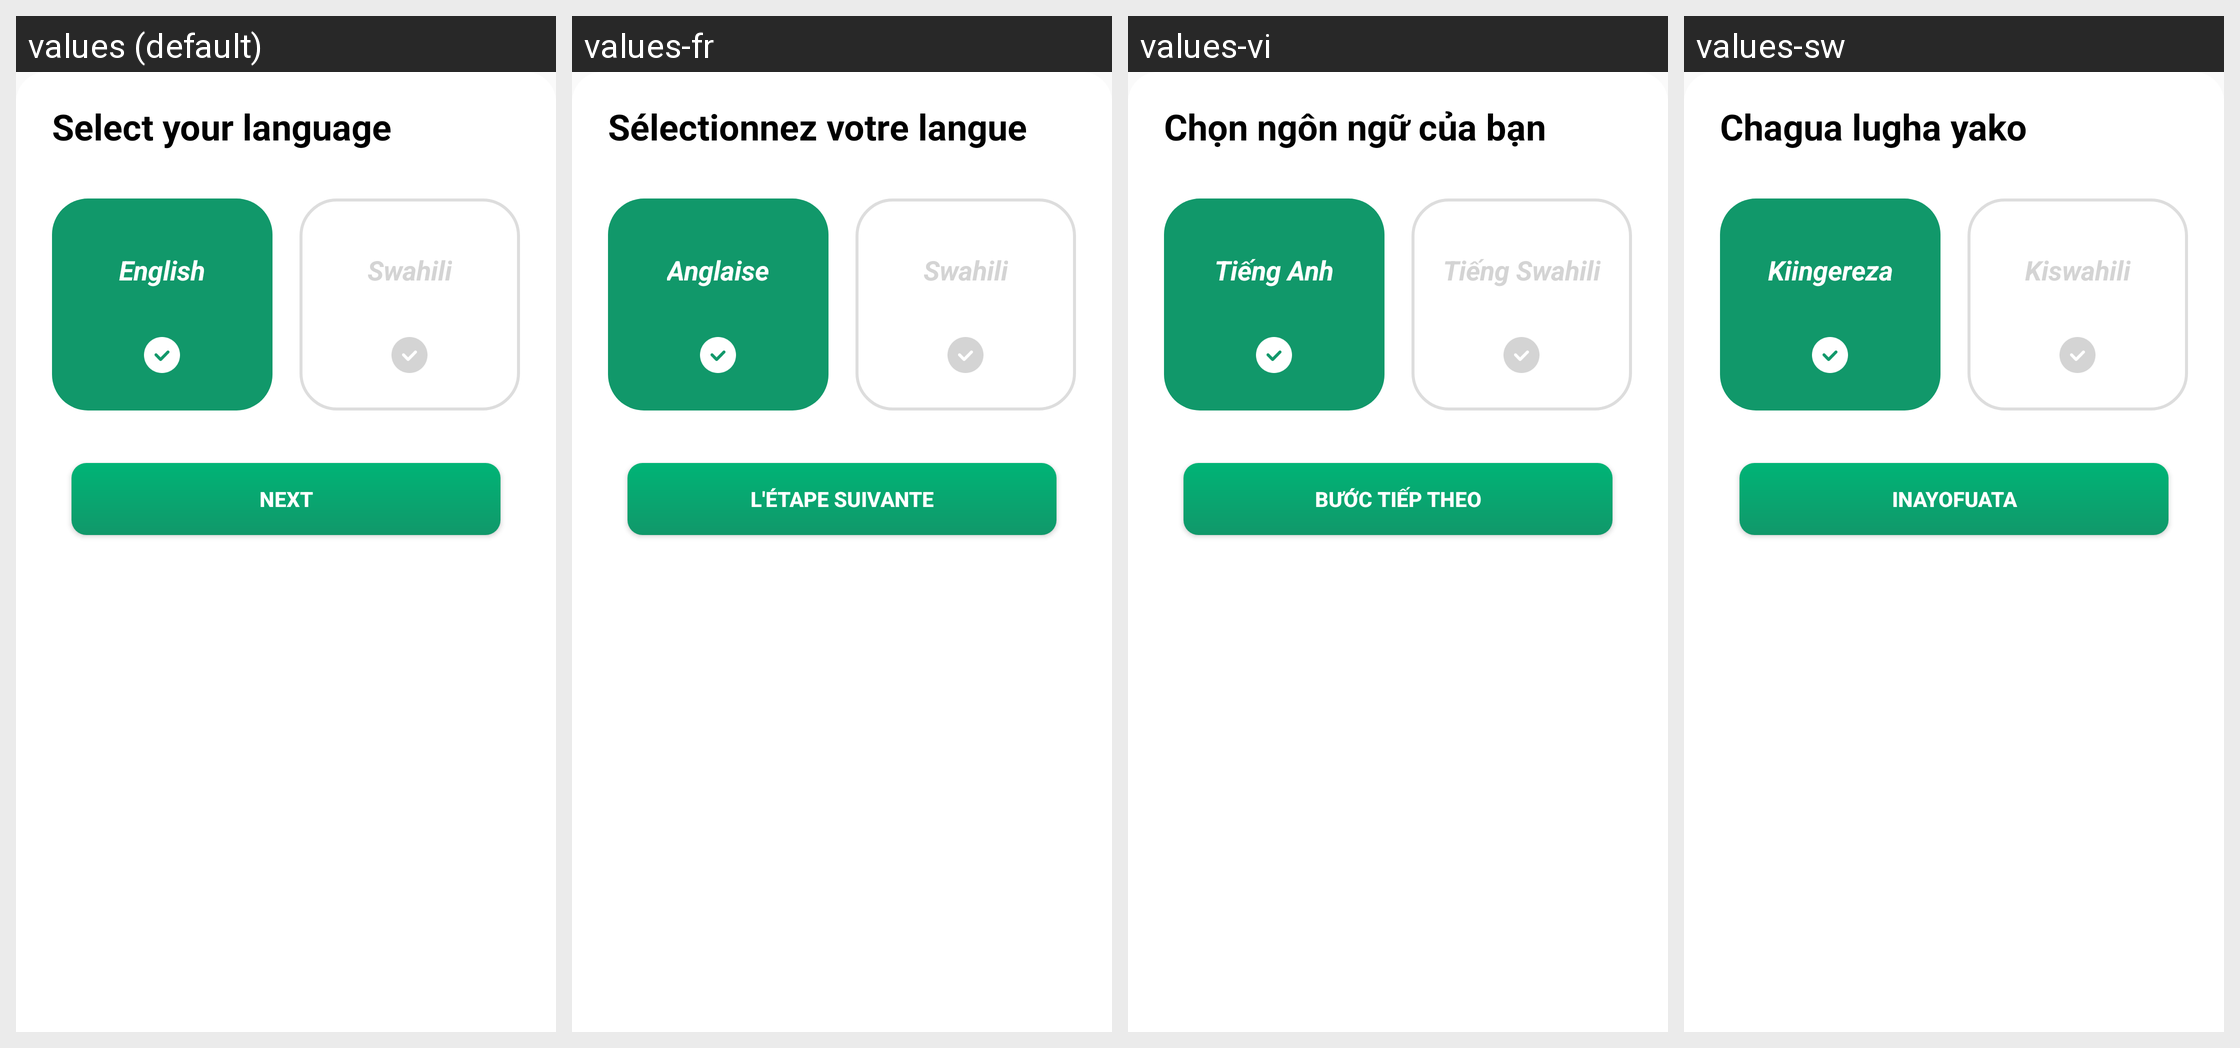

The same Android screen rendered under several of its app's locales, left to right. List the strings drawn on it with the default value and each locale's translation.
Android screen res/layout/dialog_language_select_flower.xml rendered under 4 locales, left to right: values (default), values-fr, values-vi, values-sw. Device: Nexus 5 (rendered at 1080×1920; each locale shown at half size, 540×960, under a caption strip naming it); theme Theme.FlowerLoan.
Strings drawn on this screen, with the default value and each locale's value (text and hints the layout hard-codes, and strings that could not be matched under every locale, appear in the picture but are not listed):

language_select_title
  values: Select your language
  values-fr: Sélectionnez votre langue
  values-vi: Chọn ngôn ngữ của bạn
  values-sw: Chagua lugha yako

language_select_en
  values: English
  values-fr: Anglaise
  values-vi: Tiếng Anh
  values-sw: Kiingereza

language_select_sw
  values: Swahili
  values-fr: Swahili
  values-vi: Tiếng Swahili
  values-sw: Kiswahili

word_next
  values: Next
  values-fr: L'étape suivante
  values-vi: Bước tiếp theo
  values-sw: Inayofuata
